Run: headless pygame with SDL's dummy video driver; simulated clock (each Clock.tick advances the game by its frame time, no real sleeping); random seed 0; keys injected as events and as key.get_pressed() state; no mouse input.
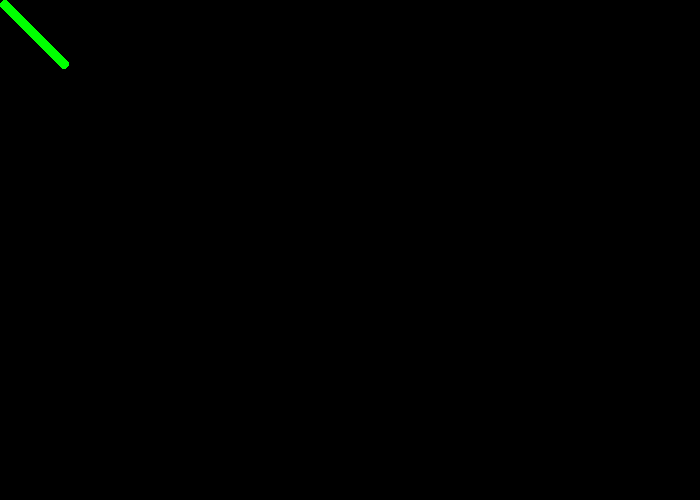
Frame 1 of 4 · flips 1–60 · no input
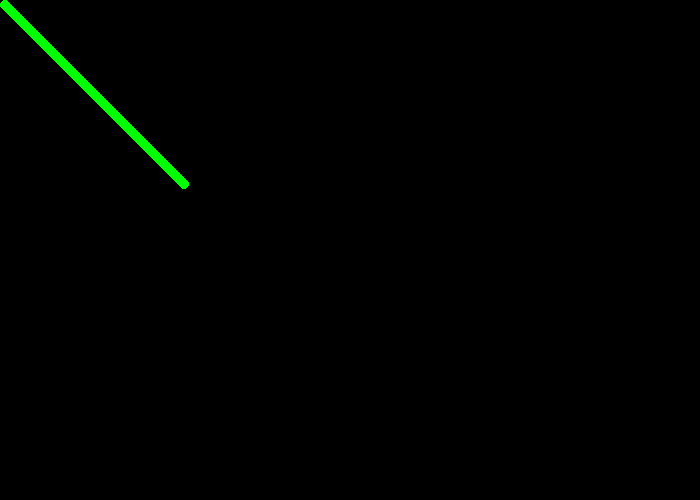
Frame 2 of 4 · flips 61–180 · tapped SPACE, RETURN · held RIGHT (→), D
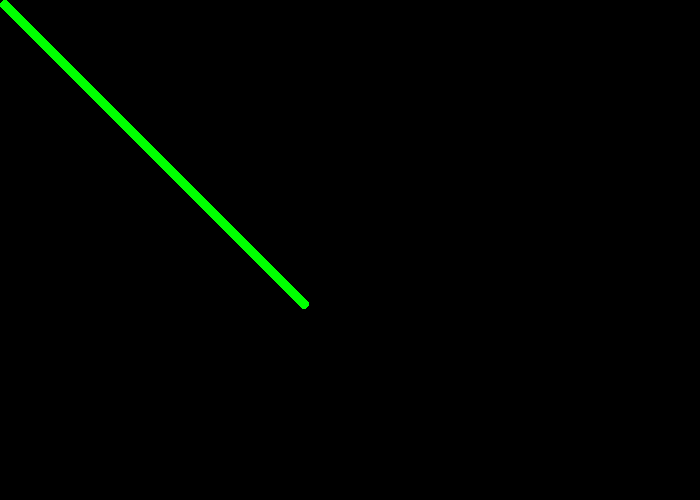
Frame 3 of 4 · flips 181–300 · held DOWN (↓), S
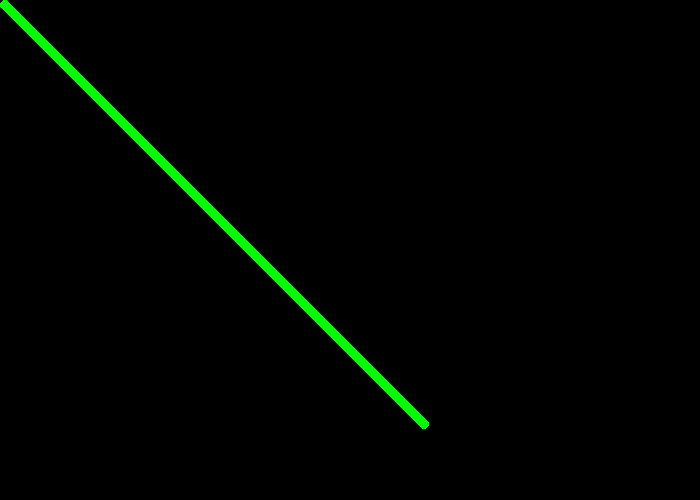
Frame 4 of 4 · flips 301–420 · held LEFT (←), A, UP (↑), W

The pygame program that drew these frames:

import pygame

pygame.init()
GREEN = (0, 255, 0)
screen = pygame.display.set_mode((700, 500))
clock = pygame.time.Clock()

pox_x = 0
pox_y = 0
pox_x_change = 1
pox_y_change = 1

done = True
while done:
    for event in pygame.event.get():
        if event.type == pygame.QUIT:
            done = False

    pygame.draw.ellipse(screen, GREEN, [pox_x, pox_y, 10, 10])
    pox_x += pox_x_change
    pox_y += pox_y_change
    if pox_y > 490 or pox_y < 0:
        pox_y_change = -1 * pox_y_change

    if pox_x > 690 or pox_x < 0:
        pox_x_change = -1 * pox_x_change

    pygame.display.flip()
    clock.tick(200)
